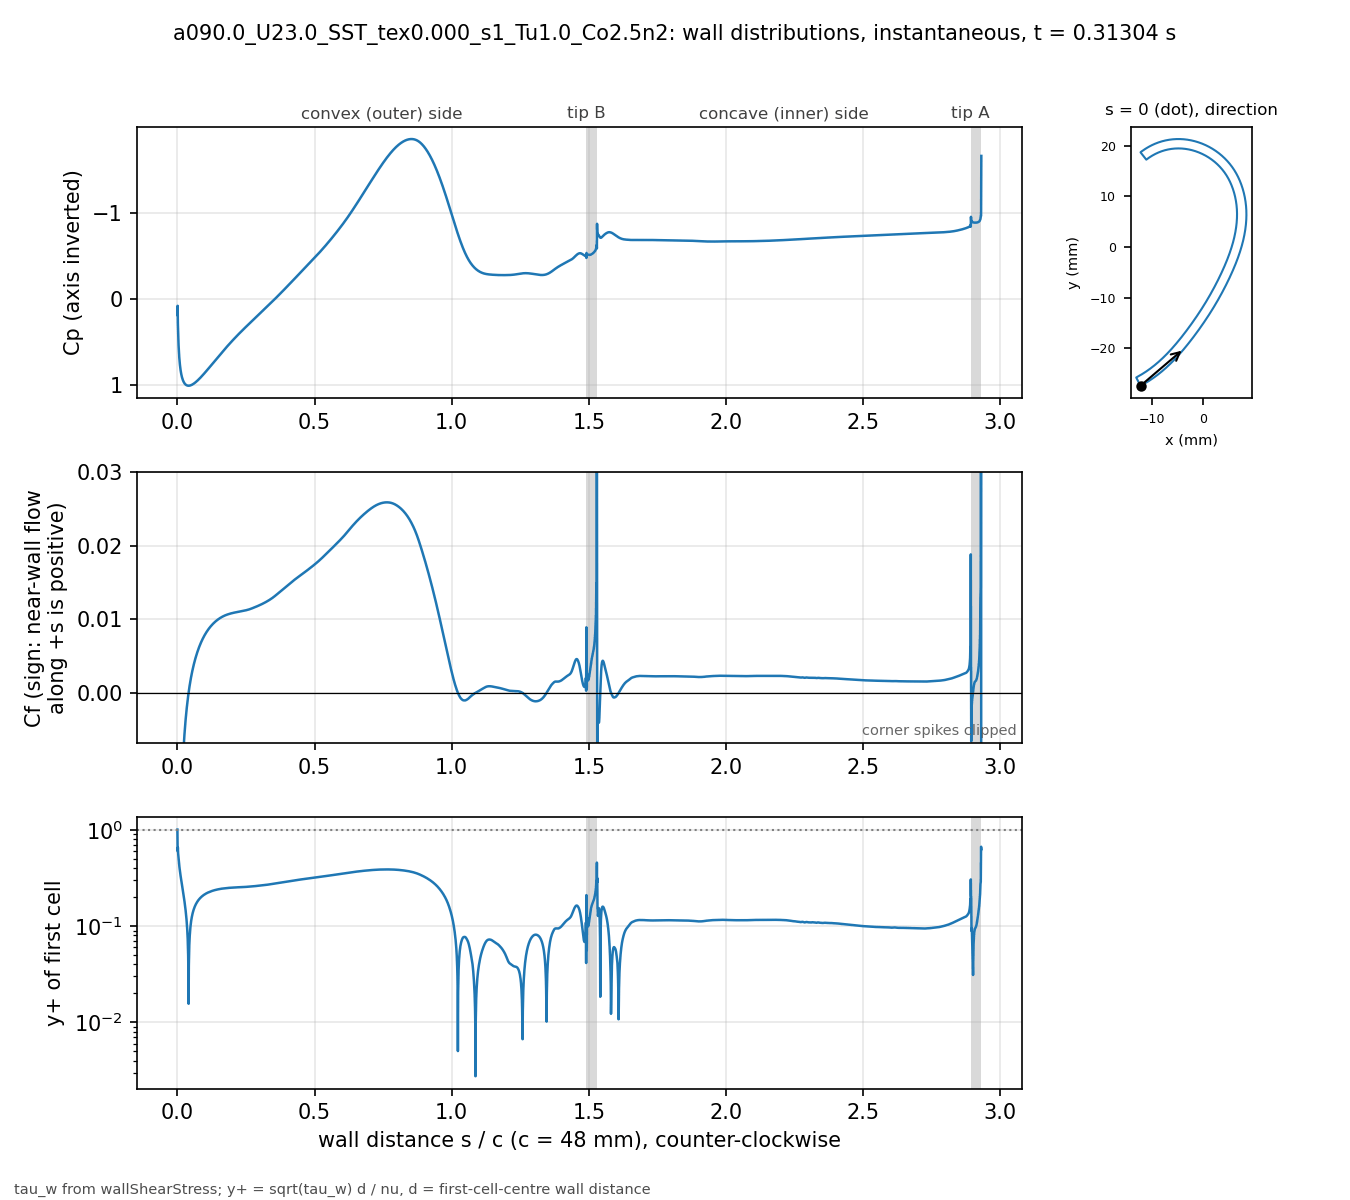

Values plotted in this chart, from the file beside it:
# a090.0_U23.0_SST_tex0.000_s1_Tu1.0_Co2…, p_inf=0; Cf signed by near-wall flow dir…
patch, s_over_c, x_m, y_m, Cp, Cf, yplus, d_first_m
blade, 0.000000, -0.01235, -0.02743, 0.1895, -0.2049, 1.007, 2.0746e-06
blade, 0.000834, -0.01231, -0.02741, 0.08319, -0.0621, 0.6016, 2.2501e-06
blade, 0.001667, -0.01228, -0.02739, 0.2895, -0.07417, 0.6572, 2.2494e-06
blade, 0.002501, -0.01224, -0.02738, 0.3849, -0.0566, 0.574, 2.2492e-06
blade, 0.003334, -0.01221, -0.02736, 0.4717, -0.04999, 0.5396, 2.2495e-06
blade, 0.004168, -0.01217, -0.02734, 0.5379, -0.04343, 0.503, 2.2497e-06
blade, 0.005001, -0.01213, -0.02732, 0.5934, -0.03865, 0.4745, 2.2499e-06
blade, 0.005835, -0.0121, -0.0273, 0.6398, -0.03463, 0.4492, 2.25e-06
blade, 0.006668, -0.01206, -0.02728, 0.6795, -0.03132, 0.4272, 2.2501e-06
blade, 0.007502, -0.01203, -0.02726, 0.7139, -0.02849, 0.4074, 2.25e-06
blade, 0.008336, -0.01199, -0.02724, 0.7439, -0.02606, 0.3896, 2.2497e-06
blade, 0.009169, -0.01196, -0.02722, 0.7704, -0.02393, 0.3734, 2.2499e-06
blade, 0.01, -0.01192, -0.02721, 0.7938, -0.02205, 0.3585, 2.2502e-06
blade, 0.01084, -0.01189, -0.02719, 0.8148, -0.02038, 0.3446, 2.2499e-06
blade, 0.01167, -0.01185, -0.02717, 0.8336, -0.01888, 0.3316, 2.2497e-06
blade, 0.0125, -0.01182, -0.02715, 0.8506, -0.01752, 0.3195, 2.2499e-06
blade, 0.01334, -0.01178, -0.02713, 0.8659, -0.01629, 0.3081, 2.2502e-06
blade, 0.01417, -0.01175, -0.02711, 0.8797, -0.01516, 0.2972, 2.2501e-06
blade, 0.015, -0.01171, -0.02709, 0.8924, -0.01413, 0.2869, 2.2499e-06
blade, 0.01584, -0.01168, -0.02707, 0.9039, -0.01317, 0.277, 2.2501e-06
blade, 0.01667, -0.01164, -0.02705, 0.9143, -0.01229, 0.2676, 2.2503e-06
blade, 0.0175, -0.01161, -0.02703, 0.9239, -0.01147, 0.2585, 2.2505e-06
blade, 0.01834, -0.01157, -0.02701, 0.9327, -0.0107, 0.2497, 2.2503e-06
blade, 0.01917, -0.01154, -0.02699, 0.9407, -0.009983, 0.2412, 2.2501e-06
blade, 0.02, -0.0115, -0.02697, 0.9481, -0.009311, 0.2329, 2.2499e-06
blade, 0.02084, -0.01147, -0.02695, 0.9548, -0.008681, 0.2249, 2.25e-06
blade, 0.02167, -0.01144, -0.02693, 0.961, -0.008086, 0.2171, 2.2503e-06
blade, 0.02251, -0.0114, -0.02691, 0.9666, -0.007526, 0.2094, 2.2501e-06
blade, 0.02334, -0.01137, -0.02689, 0.9718, -0.006996, 0.2019, 2.2504e-06
blade, 0.02417, -0.01133, -0.02687, 0.9765, -0.006494, 0.1945, 2.2503e-06
blade, 0.02501, -0.0113, -0.02685, 0.9809, -0.006018, 0.1873, 2.2502e-06
blade, 0.02584, -0.01126, -0.02683, 0.9848, -0.005566, 0.1801, 2.25e-06
blade, 0.02667, -0.01123, -0.02681, 0.9884, -0.005136, 0.173, 2.2497e-06
blade, 0.02751, -0.01119, -0.02679, 0.9917, -0.004726, 0.1659, 2.2499e-06
blade, 0.02834, -0.01116, -0.02677, 0.9947, -0.004335, 0.1589, 2.2501e-06
blade, 0.02917, -0.01113, -0.02675, 0.9973, -0.003961, 0.152, 2.2505e-06
blade, 0.03001, -0.01109, -0.02673, 0.9998, -0.003603, 0.1449, 2.2503e-06
blade, 0.03084, -0.01106, -0.02671, 1.002, -0.00326, 0.1378, 2.2497e-06
blade, 0.03168, -0.01102, -0.02668, 1.004, -0.00293, 0.1306, 2.2496e-06
blade, 0.03251, -0.01099, -0.02666, 1.006, -0.002612, 0.1234, 2.2498e-06
blade, 0.03334, -0.01096, -0.02664, 1.007, -0.002306, 0.1159, 2.2498e-06
blade, 0.03418, -0.01092, -0.02662, 1.008, -0.002011, 0.1082, 2.2496e-06
blade, 0.03501, -0.01089, -0.0266, 1.01, -0.001725, 0.1003, 2.2498e-06
blade, 0.03584, -0.01085, -0.02658, 1.01, -0.001449, 0.09188, 2.25e-06
blade, 0.03668, -0.01082, -0.02656, 1.011, -0.001182, 0.08299, 2.2504e-06
blade, 0.03751, -0.01079, -0.02654, 1.012, -0.0009225, 0.07332, 2.2503e-06
blade, 0.03834, -0.01075, -0.02652, 1.012, -0.0006712, 0.06254, 2.2501e-06
blade, 0.03918, -0.01072, -0.02649, 1.013, -0.0004274, 0.04991, 2.2504e-06
blade, 0.04001, -0.01068, -0.02647, 1.013, -0.000191, 0.03336, 2.2502e-06
blade, 0.04084, -0.01065, -0.02645, 1.013, 4.18117e-05, 0.01561, 2.25e-06
blade, 0.04168, -0.01062, -0.02643, 1.013, 0.0002629, 0.03914, 2.2503e-06
blade, 0.04251, -0.01058, -0.02641, 1.013, 0.0004795, 0.05285, 2.2501e-06
blade, 0.04335, -0.01055, -0.02639, 1.012, 0.00069, 0.0634, 2.2499e-06
blade, 0.04418, -0.01052, -0.02636, 1.012, 0.0008946, 0.0722, 2.2502e-06
blade, 0.04501, -0.01048, -0.02634, 1.011, 0.001093, 0.07983, 2.2504e-06
blade, 0.04585, -0.01045, -0.02632, 1.011, 0.001286, 0.08658, 2.2503e-06
blade, 0.04668, -0.01042, -0.0263, 1.01, 0.001474, 0.09268, 2.2502e-06
blade, 0.04751, -0.01038, -0.02628, 1.009, 0.001656, 0.09824, 2.2501e-06
blade, 0.04835, -0.01035, -0.02625, 1.008, 0.001834, 0.1034, 2.25e-06
... 3,412 more rows
